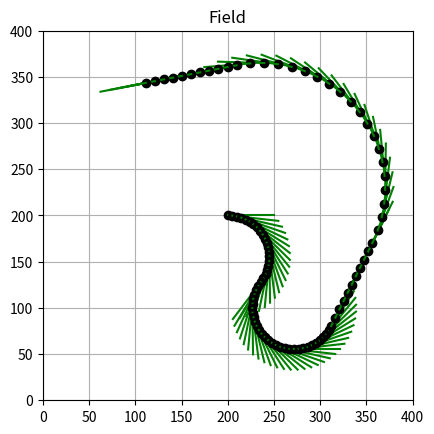
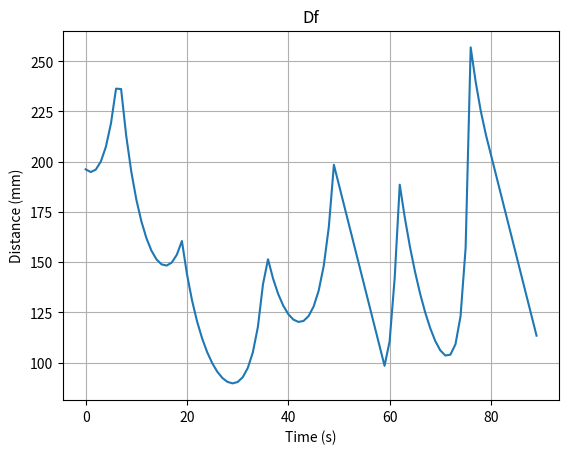
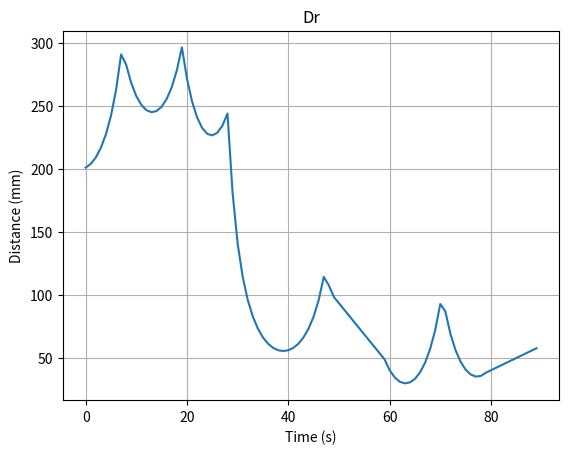
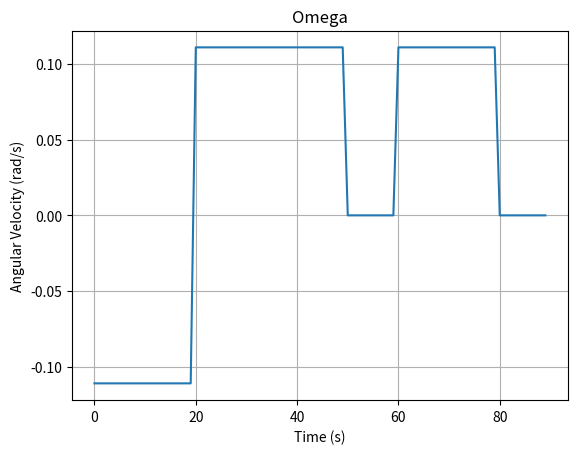
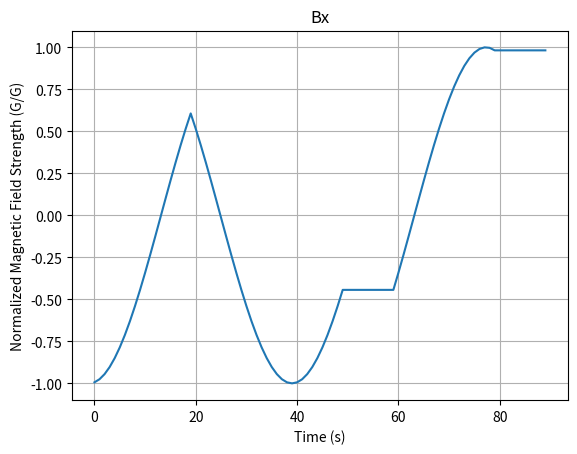
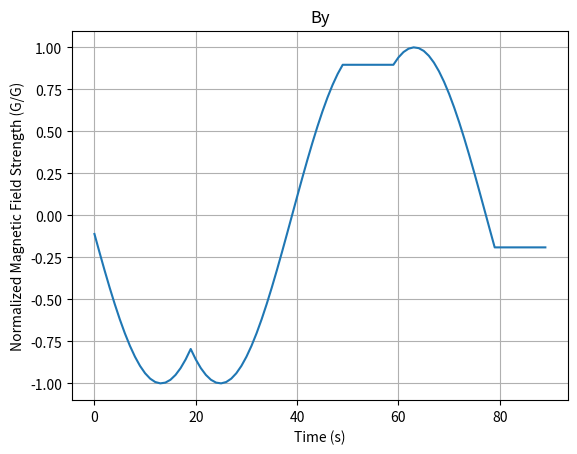

The matplotlib source for these figures, in order:
# ECE183DA Capstone - Joint Lab Assignment #1 Simulation
# [redacted]
# [redacted]
# [redacted]

import math
import numpy as np
import matplotlib.pyplot as plt

# Global Constants
rw = 90 # Robot width (mm)
rd = 10 # Robot wheel diameter (mm)
rl = 75 # Robot length (mm)
eh = 400 # Environment height (mm)
ew = 400 # Environment width (mm)
delta_t = 1 # Time elapsed between iterations

class WheelRobot():
  def __init__(self, rw, rd, rl, x, y, theta):
    self.width = rw # Width of the robot's drivetrain
    self.diameter = rd # Diameter of the robot's wheels
    self.theta = theta # Theta of the robot
    self.length = rl # Length of the robot
    self.state = [x, y, theta] # Current state of the robot (x&y=position, theta=orientation)
    
  def move(self, wl, wr, debug=False):
    # System Dynamics
    #temp_theta = self.state[2] + self.diameter/self.width*(wr-wl)*delta_t
    #temp_x = self.state[0] + self.diameter/2*(wr+wl)*math.cos(math.degrees(temp_theta))*delta_t
    #temp_y = self.state[1] + self.diameter/2*(wr+wl)*math.sin(math.degrees(temp_theta))*delta_t
    temp_theta = self.state[2] + self.diameter/(self.width)*(wr-wl)*delta_t
    temp_x = self.state[0] + self.diameter/2*(wr+wl)*math.cos(0.5*(self.state[2]+temp_theta))*delta_t
    temp_y = self.state[1] + self.diameter/2*(wr+wl)*math.sin(0.5*(self.state[2]+temp_theta))*delta_t
    

    temp_state = [temp_x, temp_y, temp_theta]
    

    # Output Equation
    wallX = [0,ew,ew,0]
    wallY = [0,0,eh,eh]
    
    maxLength = math.sqrt(eh*eh+ew*ew)

    #print("maxlength:",maxLength)
    
    x1 = temp_state[0]
    y1 = temp_state[1]
    x2_f = x1 + maxLength*math.cos(temp_state[2])
    y2_f = y1 + maxLength*math.sin(temp_state[2])
    x2_r = x1 + maxLength*round(math.cos(temp_state[2]-math.pi/2),4)
    y2_r = y1 + maxLength*round(math.sin(temp_state[2]-math.pi/2),4)
    px_f = -1
    py_f = -1
    px_r = -1
    py_r = -1
    for i in range(4):
      x3 = wallX[i]
      y3 = wallY[i]
      j = i+1
      if j >= 4:
        j=0
      x4 = wallX[j]
      y4 = wallY[j]

      #print("Point2_f:",x2_f,y2_f)
      #print("Point2_r:",x2_r,y2_r)
      
      denominator_f = (x1-x2_f)*(y3-y4)-(y1-y2_f)*(x3-x4)
      if denominator_f == 0:
        continue
      m_f = ((x1-x3)*(y3-y4)-(y1-y3)*(x3-x4))/denominator_f
      n_f = ((x2_f-x1)*(y1-y3)-(y2_f-y1)*(x1-x3))/denominator_f
      
      if m_f >= 0 and m_f <= 1 and n_f >= 0 and n_f <= 1:
        px_f = x1+m_f*(x2_f-x1)
        py_f = y1+m_f*(y2_f-y1)
        
      denominator_r = (x1-x2_r)*(y3-y4)-(y1-y2_r)*(x3-x4)
      if denominator_r == 0:
        continue
      m_r = ((x1-x3)*(y3-y4)-(y1-y3)*(x3-x4))/denominator_r
      n_r = ((x2_r-x1)*(y1-y3)-(y2_r-y1)*(x1-x3))/denominator_r
      
      if m_r >= 0 and m_r <= 1 and n_r >= 0 and n_r <= 1:
        px_r = x1+m_r*(x2_r-x1)
        py_r = y1+m_r*(y2_r-y1)
      #print("--------")
      #print(denominator_r)
      #print(m_r)
      #print(n_r)
      #print("--------")
   
    #print("END OF LOOP")
    #print(px_f,py_f)
    #print(px_r,py_r)
    #print(maxLength)
    #print(x1,y1)
    #print(x2,y2)
    #print(x3,y3)
    #print(x4,y4)

    if px_f == -1 and py_f == -1:
      px_f = temp_state[0]
      py_f = 0
    if px_r == -1 and py_r == -1:
      px_r = temp_state[0]
      py_r = 0

    # Sensor Output
    D_f = math.sqrt((px_f-temp_state[0])*(px_f-temp_state[0])+(py_f-temp_state[1])*(py_f-temp_state[1]))
    D_r = math.sqrt((px_r-temp_state[0])*(px_r-temp_state[0])+(py_r-temp_state[1])*(py_r-temp_state[1]))
    Omega = temp_state[2] - self.state[2]
    B_x = -math.cos(temp_state[2])
    B_y = math.sin(temp_state[2])
    
    output = [D_f, D_r, Omega, B_x, B_y]
    
    print("Output: ",output)
    
    self.state = temp_state

    #if debug:
      #print("X pos: " + str(round(self.state[0],2)) + "\tY pos: " + str(round(self.state[1],2)) + "\tTheta: " + str(round(math.degrees(self.state[2]),2)))
    
    return (output)
    #return (px_f, py_f, px_r, py_r)
  #def draw(self):
    
    

class Enviro():
  def __init__(self, h, w):
    # Initialize class variables
    self.enviroHeight = h
    self.enviroWidth = w
    self.wheelRobot = WheelRobot(rw, rd, rl, w/2, h/2, 0)

  def draw(self, x_sightline_f, y_sightline_f, x_sightline_r, y_sightline_r, title=""):
    drawState = self.wheelRobot.state
    x_coord = [drawState[0]]
    y_coord = [drawState[1]]
    x_dir = math.cos(drawState[2])
    y_dir = math.sin(drawState[2])
    fig = plt.figure()
    ax = fig.add_subplot(111)
    ax.set_title(title)
    ax.set_xlim([0., ew])
    ax.set_ylim([0., eh])
    ax.grid()
    plt.plot(x_coord[0],y_coord[0], marker = 'o')
    #plt.plot([x_coord[0], x_sightline_f], [y_coord[0], y_sightline_f], color = "red", linestyle = "--", marker = "o")
    #plt.plot([x_coord[0], x_sightline_r], [y_coord[0], y_sightline_r], color = "red", linestyle = "--", marker = "o")
    #q = ax.quiver(x_coord, y_coord, x_sightline_f - float(x_coord[0]), y_sightline_f - float(y_coord[0]), angles = "xy",headwidth=10,headaxislength=5)
    ax.set_aspect('equal', adjustable='box')
    

def main():
  fig1 = plt.figure(1)
  ax = fig1.add_subplot(111)
  ax.set_title("Field")
  ax.set_xlim([0., ew])
  ax.set_ylim([0., eh])
  ax.grid()
  ax.set_aspect('equal', adjustable='box')

  length = 50

  outRecord = []
  env = Enviro(eh, ew)
  ax.plot(env.wheelRobot.state[0],env.wheelRobot.state[1],color = "black",marker = 'o')
  ax.plot([env.wheelRobot.state[0],env.wheelRobot.state[0]+length*math.cos(env.wheelRobot.state[2])],[env.wheelRobot.state[1],env.wheelRobot.state[1]+length*math.sin(env.wheelRobot.state[2])],color = "green")
  for i in range(20):
    out = env.wheelRobot.move(1,0,True)
    outRecord = outRecord + [out]
    ax.plot(env.wheelRobot.state[0],env.wheelRobot.state[1],color = "black",marker = 'o')
    ax.plot([env.wheelRobot.state[0],env.wheelRobot.state[0]+length*math.cos(env.wheelRobot.state[2])],[env.wheelRobot.state[1],env.wheelRobot.state[1]+length*math.sin(env.wheelRobot.state[2])],color = "green")
  for i in range(30):
    out = env.wheelRobot.move(0,1,True)
    outRecord = outRecord + [out]
    ax.plot(env.wheelRobot.state[0],env.wheelRobot.state[1],color = "black",marker = 'o')
    ax.plot([env.wheelRobot.state[0],env.wheelRobot.state[0]+length*math.cos(env.wheelRobot.state[2])],[env.wheelRobot.state[1],env.wheelRobot.state[1]+length*math.sin(env.wheelRobot.state[2])],color = "green")
  for i in range(10):
    out = env.wheelRobot.move(1,1,True)
    outRecord = outRecord + [out]
    ax.plot(env.wheelRobot.state[0],env.wheelRobot.state[1],color = "black",marker = 'o')
    ax.plot([env.wheelRobot.state[0],env.wheelRobot.state[0]+length*math.cos(env.wheelRobot.state[2])],[env.wheelRobot.state[1],env.wheelRobot.state[1]+length*math.sin(env.wheelRobot.state[2])],color = "green")
  for i in range(20):
    out = env.wheelRobot.move(1,2,True)
    outRecord = outRecord + [out]
    ax.plot(env.wheelRobot.state[0],env.wheelRobot.state[1],color = "black",marker = 'o')
    ax.plot([env.wheelRobot.state[0],env.wheelRobot.state[0]+length*math.cos(env.wheelRobot.state[2])],[env.wheelRobot.state[1],env.wheelRobot.state[1]+length*math.sin(env.wheelRobot.state[2])],color = "green")
  for i in range(10):
    out = env.wheelRobot.move(1,1,True)
    outRecord = outRecord + [out]
    ax.plot(env.wheelRobot.state[0],env.wheelRobot.state[1],color = "black",marker = 'o')
    ax.plot([env.wheelRobot.state[0],env.wheelRobot.state[0]+length*math.cos(env.wheelRobot.state[2])],[env.wheelRobot.state[1],env.wheelRobot.state[1]+length*math.sin(env.wheelRobot.state[2])],color = "green")

  OR = np.array(outRecord)
  OR = np.transpose(OR)
  print(OR)

  fig2 = plt.figure(2)
  bx = fig2.add_subplot(111)
  bx.set_title("Df")
  bx.plot(OR[0])
  bx.grid()
  bx.set_xlabel("Time (s)")
  bx.set_ylabel("Distance (mm)")

  fig3 = plt.figure(3)
  bx = fig3.add_subplot(111)
  bx.set_title("Dr")
  bx.plot(OR[1])
  bx.grid()
  bx.set_xlabel("Time (s)")
  bx.set_ylabel("Distance (mm)")
  
  fig4 = plt.figure(4)
  bx = fig4.add_subplot(111)
  bx.set_title("Omega")
  bx.plot(OR[2])
  bx.grid()
  bx.set_xlabel("Time (s)")
  bx.set_ylabel("Angular Velocity (rad/s)")
  
  fig5 = plt.figure(5)
  bx = fig5.add_subplot(111)
  bx.set_title("Bx")
  bx.plot(OR[3])
  bx.grid()
  bx.set_xlabel("Time (s)")
  bx.set_ylabel("Normalized Magnetic Field Strength (G/G)")
  
  fig6 = plt.figure(6)
  bx = fig6.add_subplot(111)
  bx.set_title("By")
  bx.plot(OR[4])
  bx.grid()
  bx.set_xlabel("Time (s)")
  bx.set_ylabel("Normalized Magnetic Field Strength (G/G)")


  #print("X pos: " + str(round(env.wheelRobot.state[0],2)) + "\tY pos: " + str(round(env.wheelRobot.state[1],2)) + "\tTheta: " + str(round(env.wheelRobot.state[2],2)))
  #print("Turning one wheel")
  #env.draw(ew, eh/2, env.wheelRobot.state[0], 0, "Both wheels different speed @ t=0")
  #m1 = env.wheelRobot.move(10,0,True)
  #env.draw(m1[0], m1[1], m1[2], m1[3], "Both wheels different speed @ t=1")
  #m1 = env.wheelRobot.move(10,0,True)
  #env.draw(m1[0], m1[1], m1[2], m1[3], "Both wheels different speed @ t=2")
  #m1 = env.wheelRobot.move(10,0,True)
  #env.draw(m1[0], m1[1], m1[2], m1[3], "Both wheels different speed @ t=3")

  #print("Moving forward")
  #m2 = env.wheelRobot.move(-10,-10,True)
  #env.draw(m2[0], m2[1], m2[2], m2[3],  "Moving forward")

  #print("Pivot")
  #m3 = env.wheelRobot.move(-15,15,True)
  #env.draw(m3[0], m3[1], m3[2], m3[3],  "Pivot")
  


  #for i in range(100):
  #  env.wheelRobot.move(0,1,True)

if __name__ == '__main__':
  main()
  

  